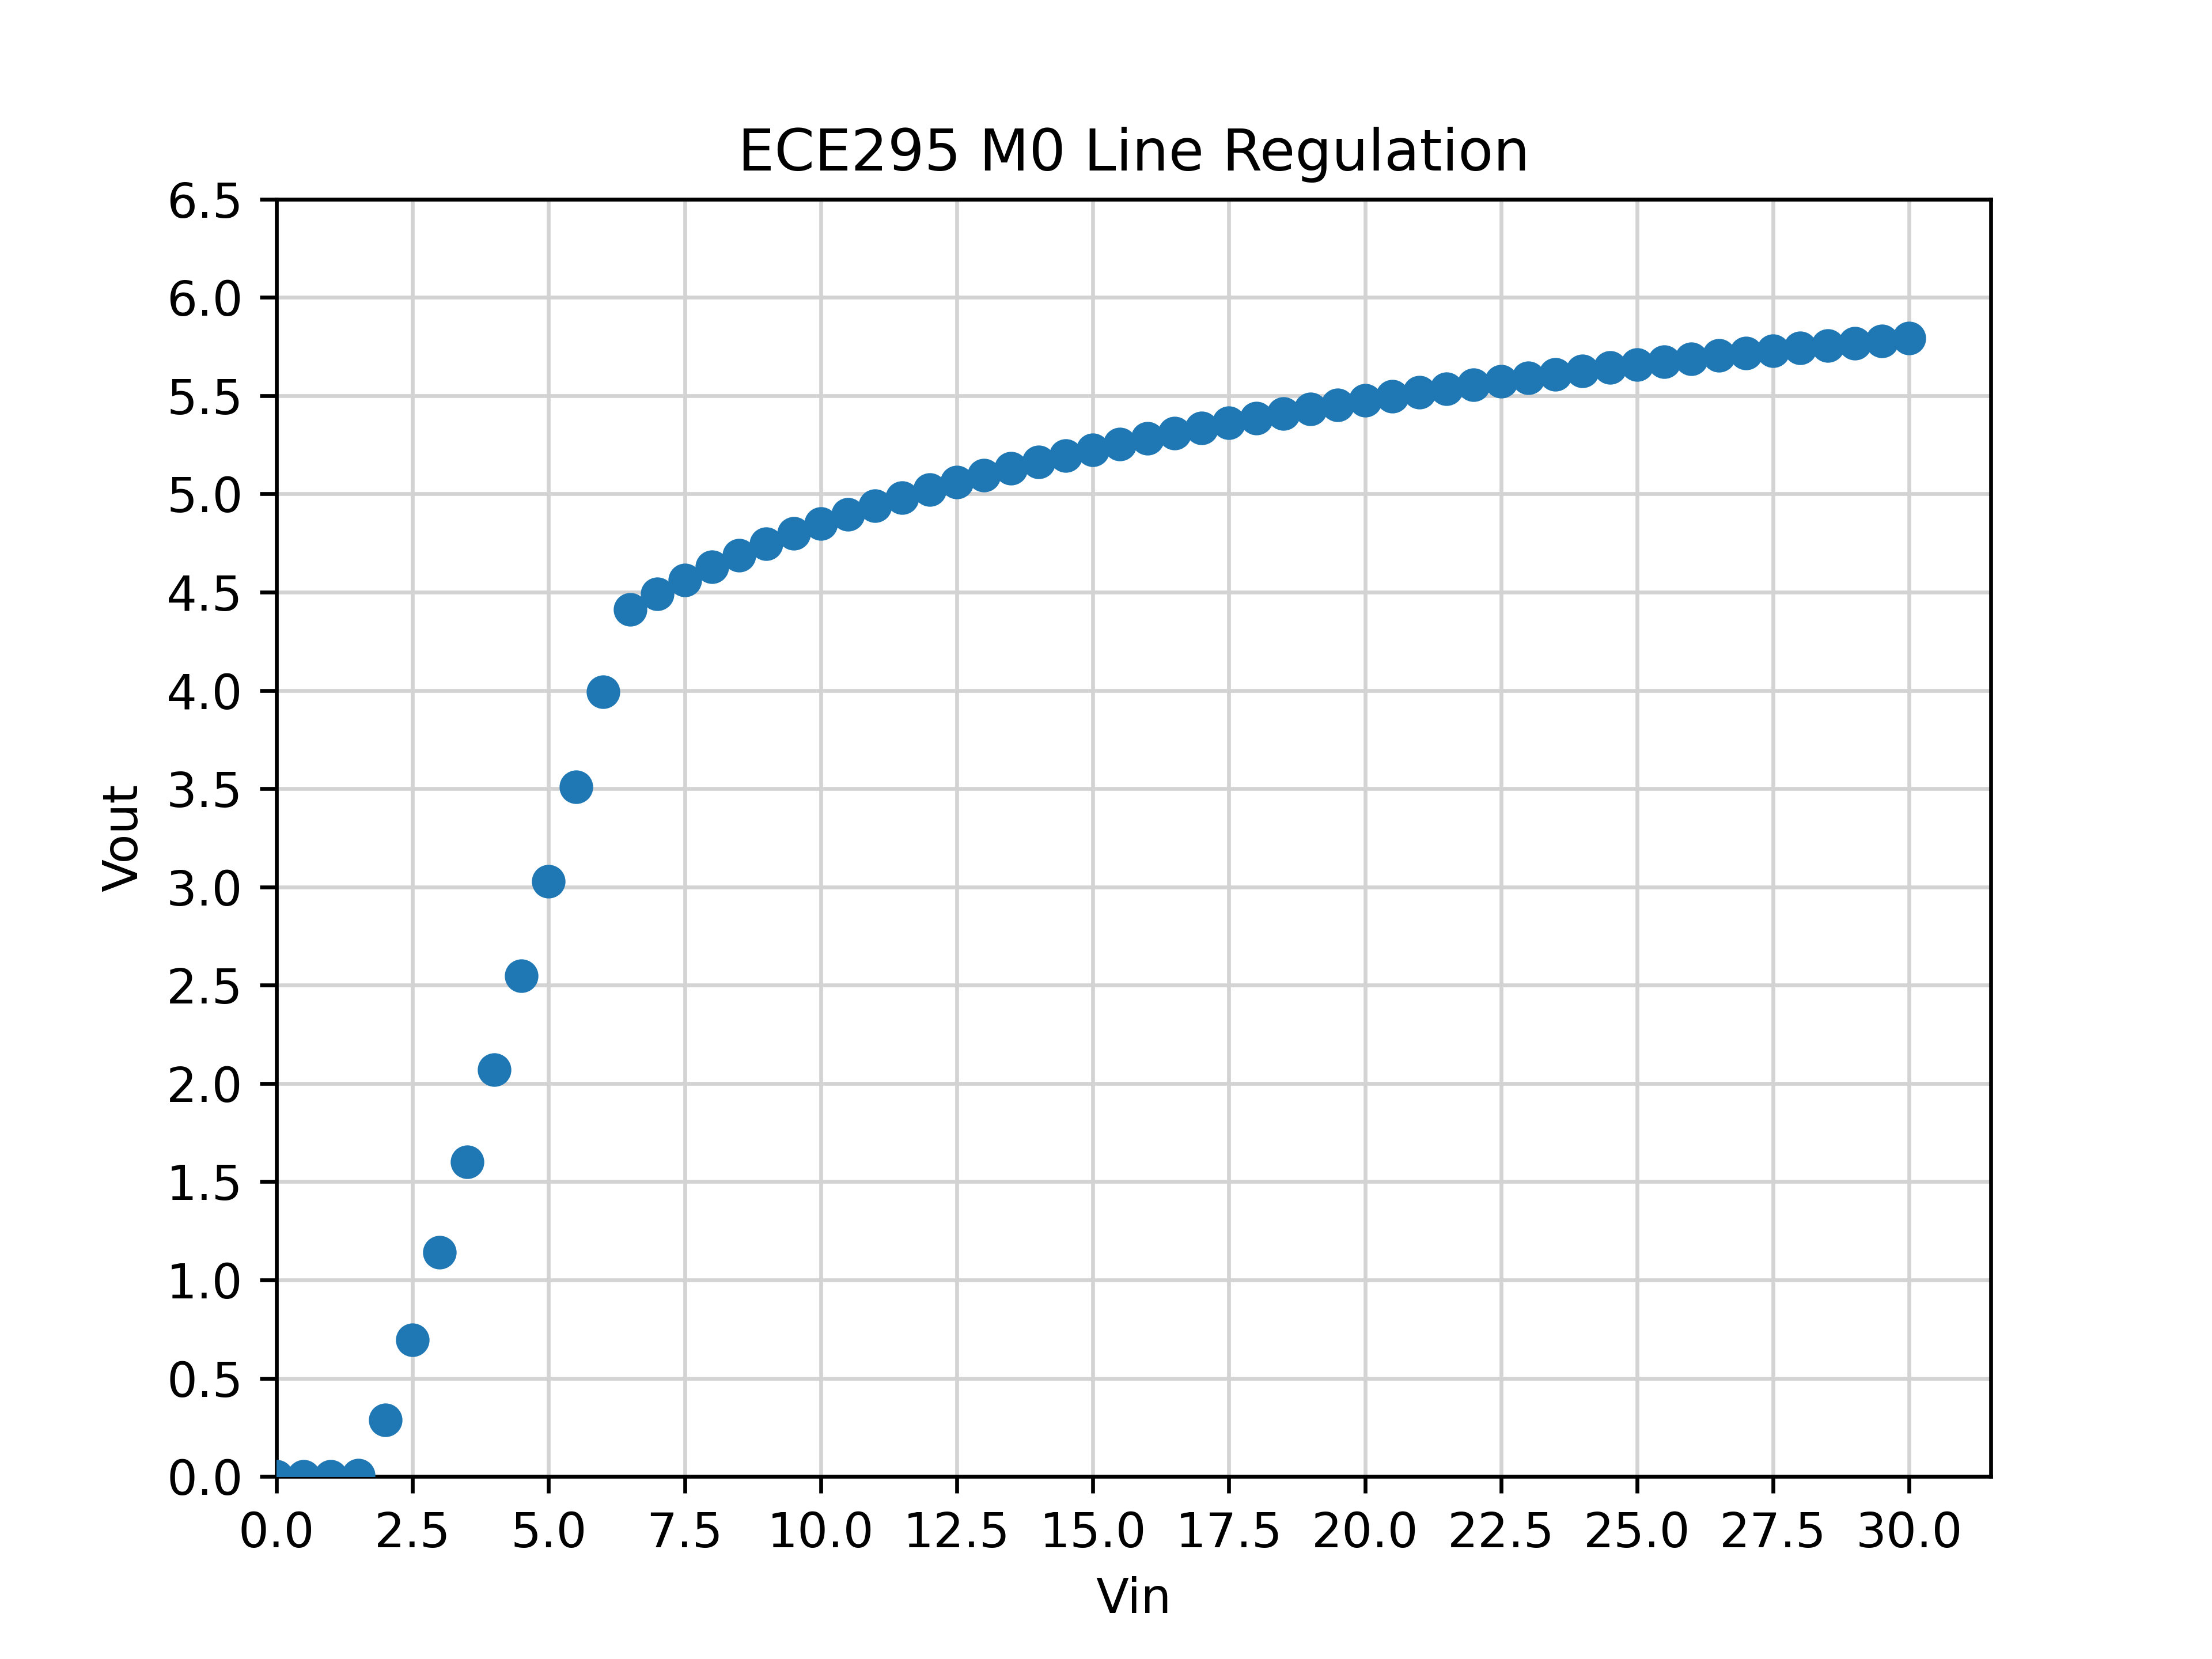

Values plotted in this chart, from the file beside it:
, Vin, Vout
0, 0.0, 7.76387805e-05
1, 0.5, 5.72410337e-05
2, 1.0, 6.17368833e-05
3, 1.5, 0.007118
4, 2.0, 0.287
5, 2.5, 0.6967
6, 3.0, 1.141
7, 3.5, 1.601
8, 4.0, 2.071
9, 4.5, 2.546
10, 5.0, 3.027
11, 5.5, 3.51
12, 6.0, 3.994
13, 6.5, 4.413
14, 7.0, 4.491
15, 7.5, 4.562
16, 8.0, 4.628
17, 8.5, 4.689
18, 9.0, 4.745
19, 9.5, 4.798
20, 10.0, 4.848
21, 10.5, 4.895
22, 11.0, 4.939
23, 11.5, 4.98
24, 12.0, 5.02
25, 12.5, 5.058
26, 13.0, 5.095
27, 13.5, 5.129
28, 14.0, 5.162
29, 14.5, 5.194
30, 15.0, 5.224
31, 15.5, 5.253
32, 16.0, 5.281
33, 16.5, 5.309
34, 17.0, 5.335
35, 17.5, 5.36
36, 18.0, 5.385
37, 18.5, 5.409
38, 19.0, 5.432
39, 19.5, 5.454
40, 20.0, 5.475
41, 20.5, 5.495
42, 21.0, 5.516
43, 21.5, 5.535
44, 22.0, 5.554
45, 22.5, 5.572
46, 23.0, 5.59
47, 23.5, 5.608
48, 24.0, 5.625
49, 24.5, 5.642
50, 25.0, 5.658
51, 25.5, 5.673
52, 26.0, 5.688
53, 26.5, 5.704
54, 27.0, 5.717
55, 27.5, 5.729
56, 28.0, 5.742
57, 28.5, 5.755
58, 29.0, 5.767
59, 29.5, 5.779
... 1 more rows
